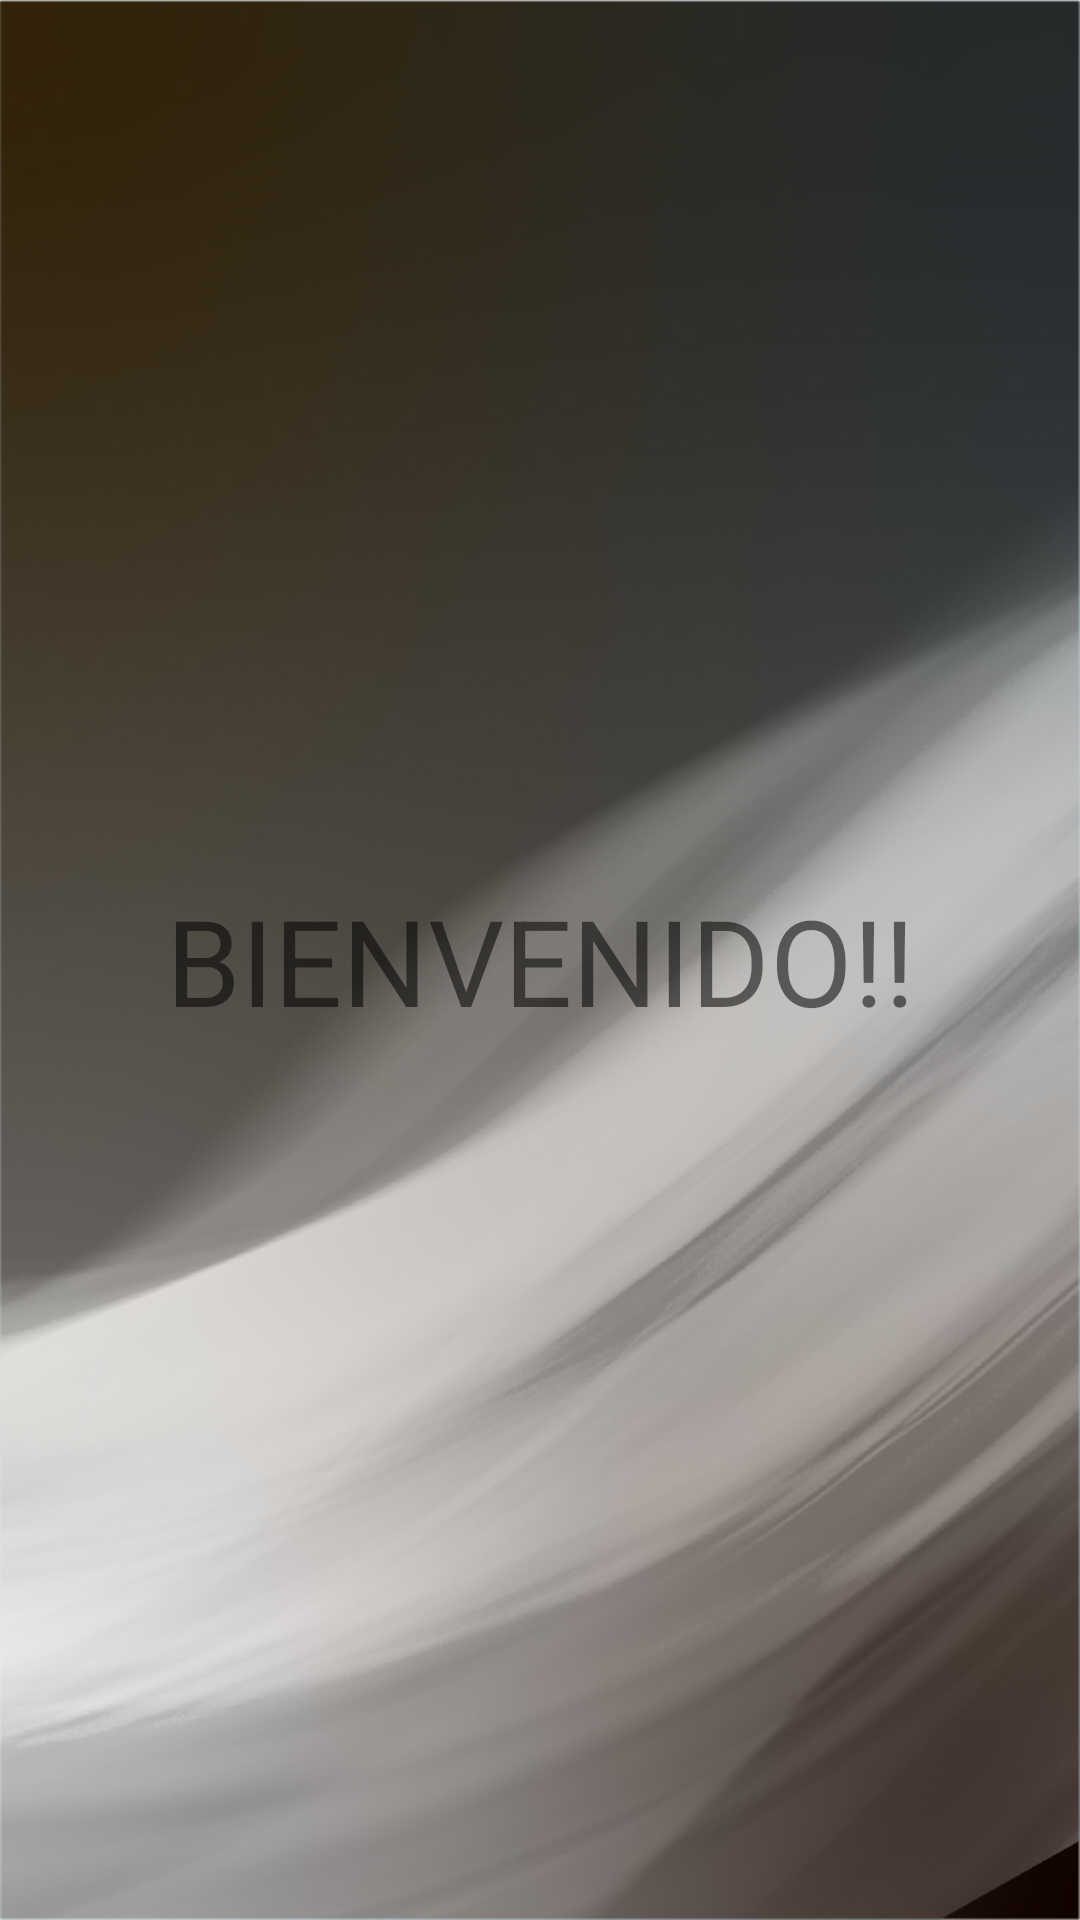

Here is an Android app screen rendered from its layout file. Give the layout XML and the strings, colors and styles it references.
<!-- AndroidManifest.xml: application theme ParkingAppnet -->
<!-- res/layout/activity_login_prueba.xml -->
<?xml version="1.0" encoding="utf-8"?>
<androidx.constraintlayout.widget.ConstraintLayout xmlns:android="http://schemas.android.com/apk/res/android"
    xmlns:app="http://schemas.android.com/apk/res-auto"
    xmlns:tools="http://schemas.android.com/tools"
    android:layout_width="match_parent"
    android:layout_height="match_parent"
    tools:context=".ui.view.activity.LoginPrueba"
    android:background="@drawable/log_background">

    <TextView
        android:id="@+id/textView3"
        android:layout_width="match_parent"
        android:layout_height="wrap_content"
        android:text="BIENVENIDO!!"
        android:textAlignment="center"
        android:textSize="40dp"
        app:layout_constraintBottom_toBottomOf="parent"
        app:layout_constraintEnd_toEndOf="parent"
        app:layout_constraintStart_toStartOf="parent"
        app:layout_constraintTop_toTopOf="parent" />

</androidx.constraintlayout.widget.ConstraintLayout>
<!-- resources referenced by this layout -->
<resources>
  <!-- drawable log_background: png bitmap (drawable, 593076 bytes) -->
  <style name="ParkingAppnet" parent="Theme.MaterialComponents.DayNight.NoActionBar">
          
          <item name="colorPrimary">@color/orange</item>
          <item name="colorPrimaryDark">@color/background_fields</item>
          <item name="colorAccent">@color/login_word1</item>
          
      </style>
  <color name="orange">#FF671D</color>
  <color name="background_fields">#C1F17F5C</color>
  <color name="login_word1">#FF5722</color>
</resources>
